8-way image classification set "Dataset_correctly_classified_E" from GitHub (madebynanditaaa/bacnet-flask); label vocabulary: Clostridium perfringens, Enterococcus faecalis, Enterococcus faecium, Escherichia coli, Listeria monocytogenes, Proteus, Pseudomonas aeruginosa, Staphylococcus aureus.

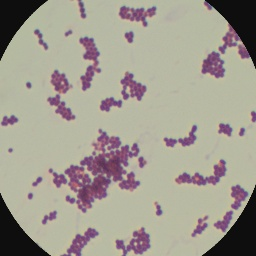
Label: Enterococcus faecium

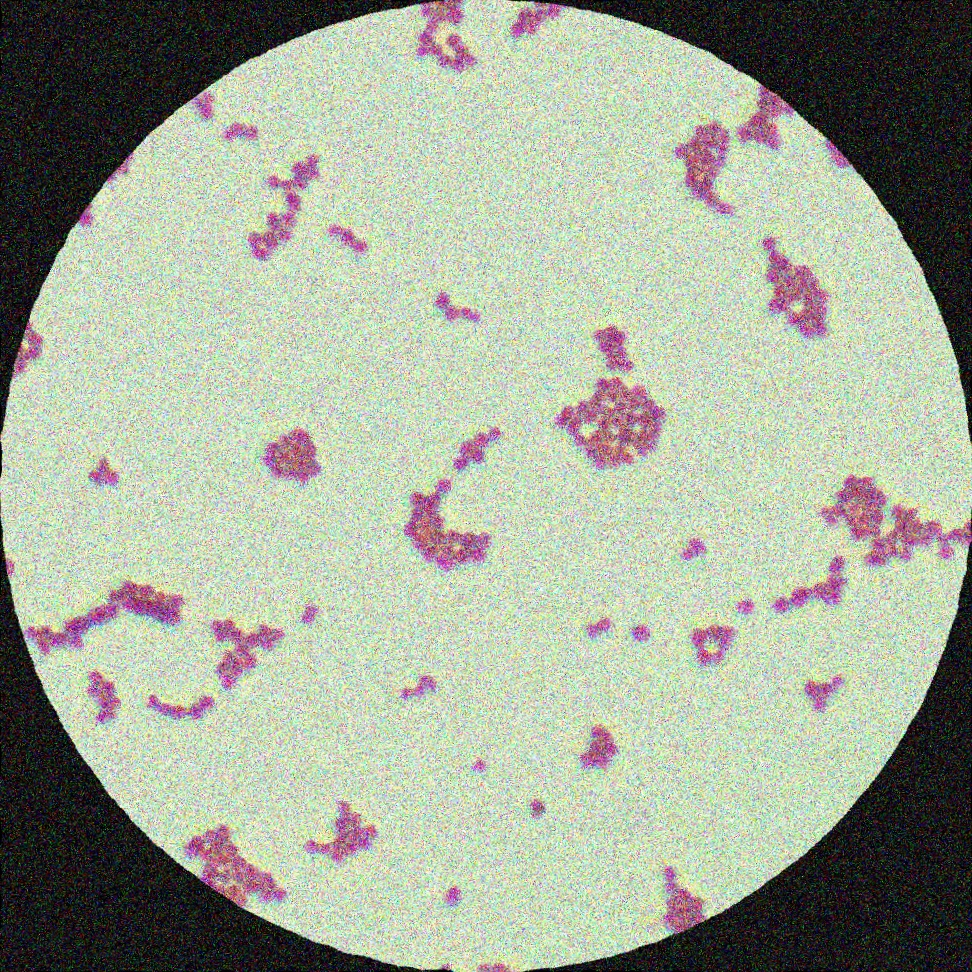
Label: Enterococcus faecalis

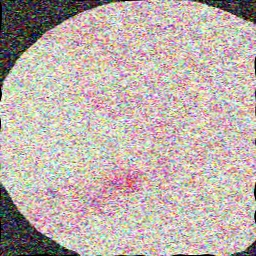
Label: Proteus

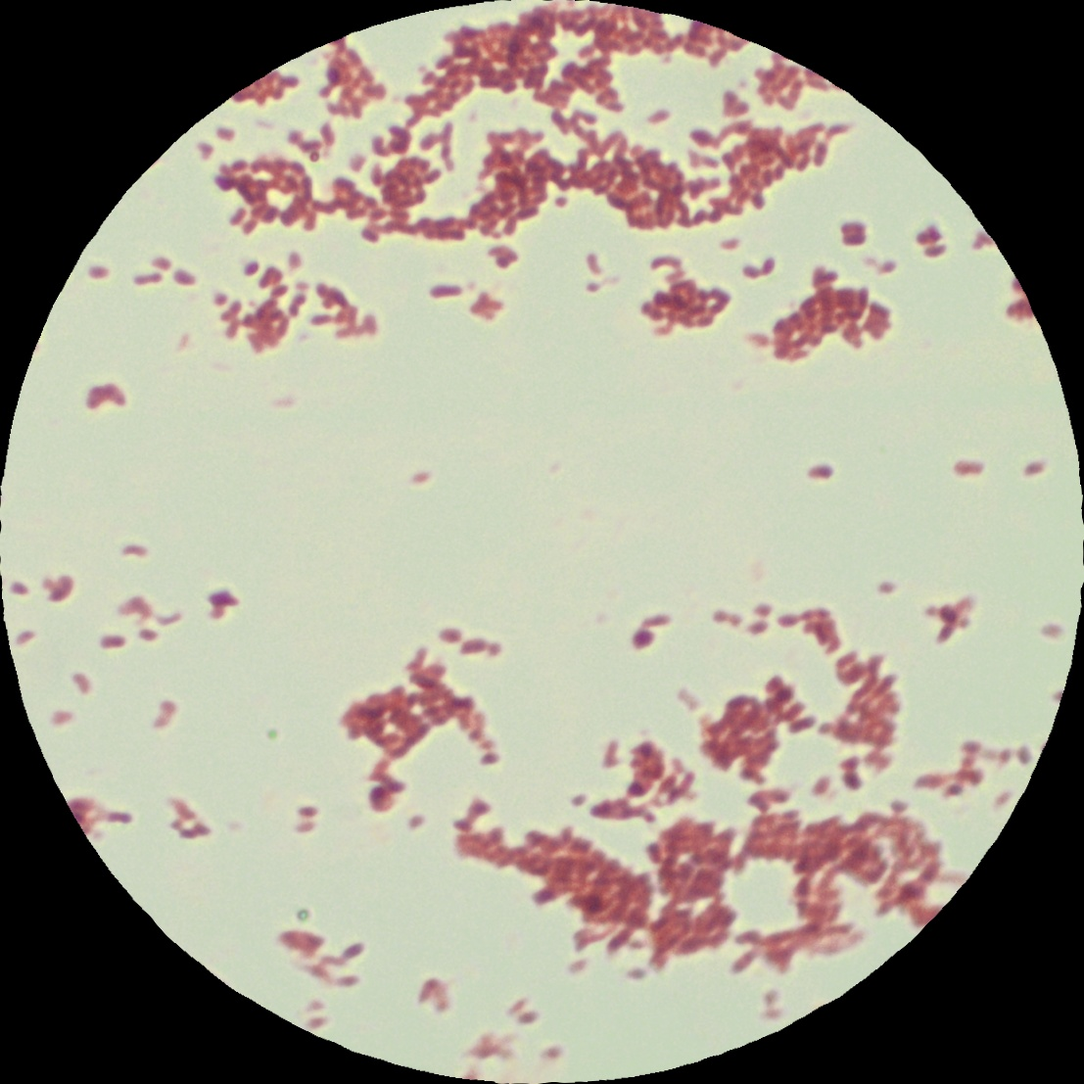
Label: Listeria monocytogenes

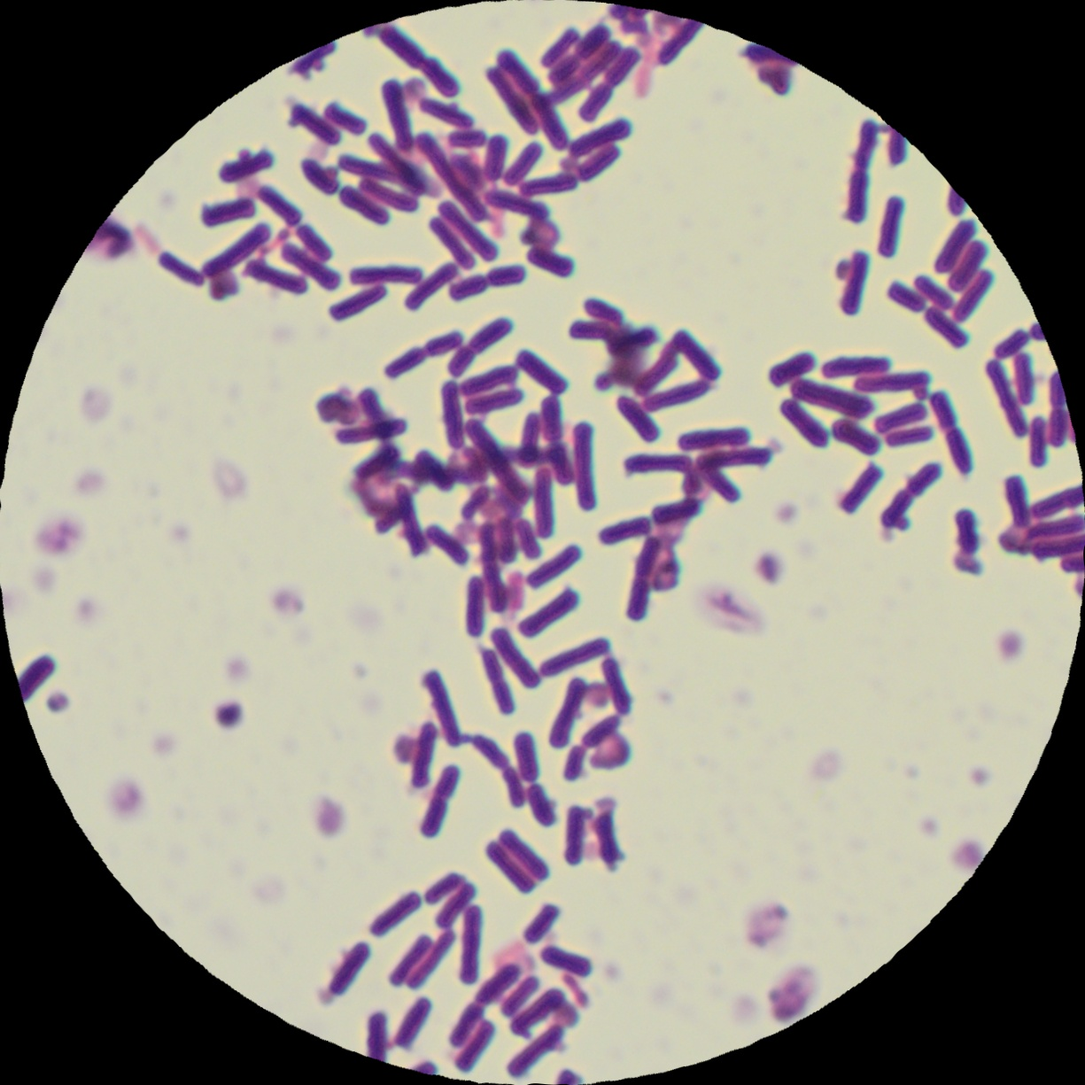
Label: Clostridium perfringens

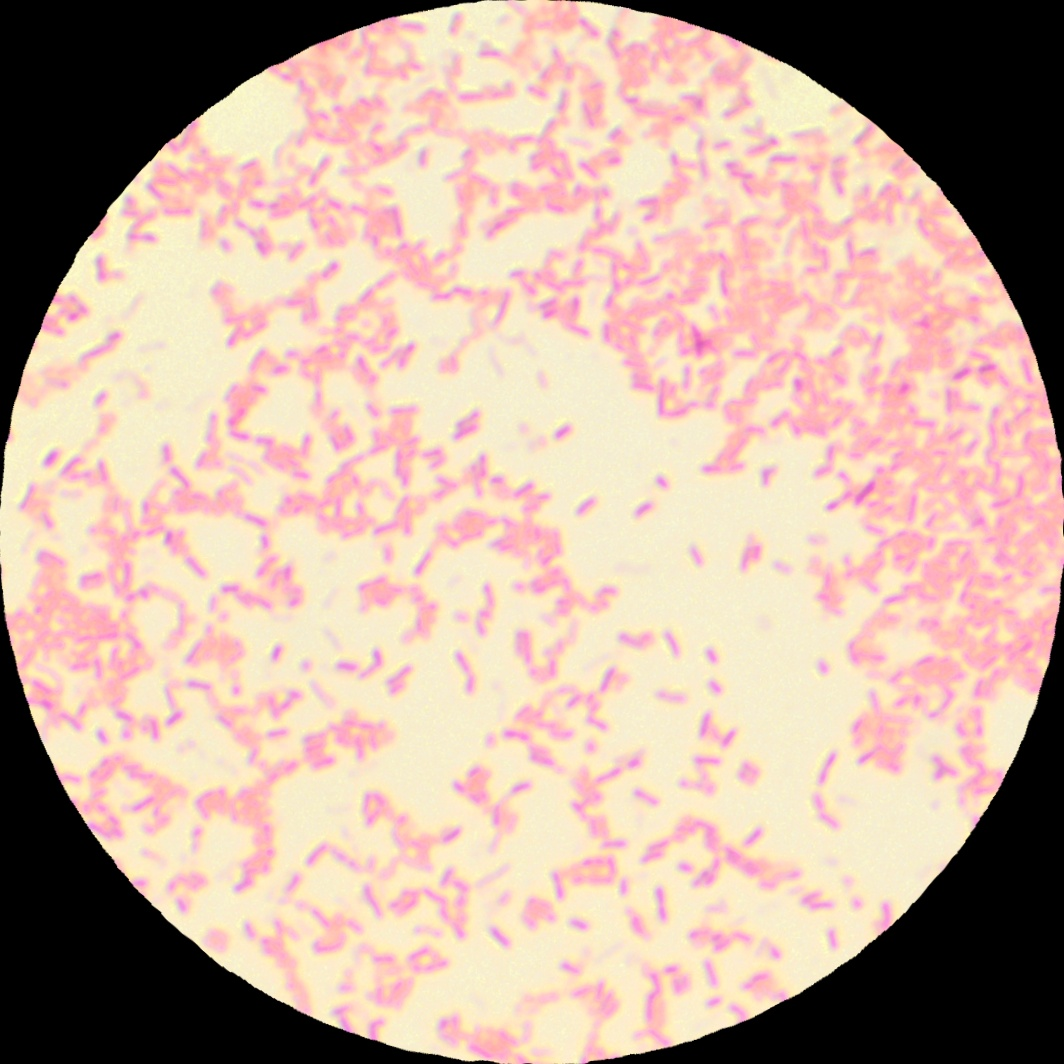
Label: Pseudomonas aeruginosa
